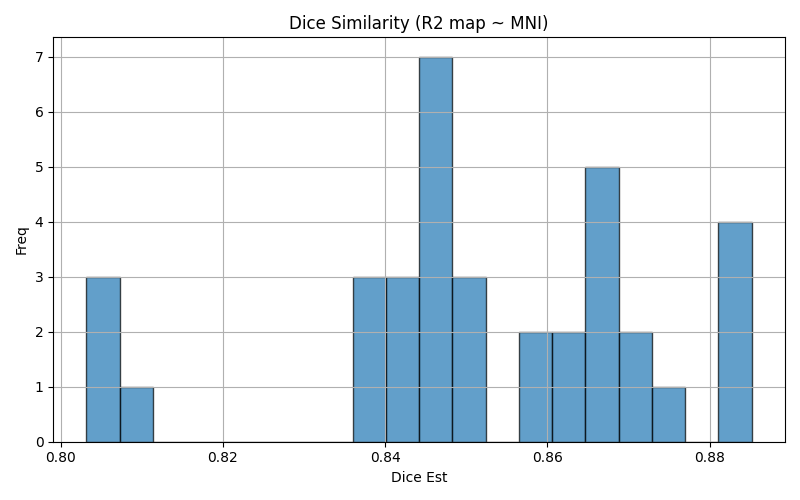

Values plotted in this chart, from the file beside it:
img1	img2	dice	voxinmask	voxoutmask	ratio_inoutmask
sub-012_run-2	mni152	0.8376	93.1	6.901	13.49
sub-005_run-2	mni152	0.8603	92.16	7.837	11.76
sub-006_run-1	mni152	0.8459	91.29	8.712	10.48
sub-013_run-1	mni152	0.8725	92.43	7.574	12.2
sub-001_run-1	mni152	0.8033	91.39	8.606	10.62
sub-011_run-2	mni152	0.8717	93.01	6.985	13.32
sub-008_run-2	mni152	0.8394	90.16	9.839	9.163
sub-004_run-2	mni152	0.885	92.43	7.568	12.21
sub-002_run-1	mni152	0.8392	90.7	9.299	9.754
sub-020_run-2	mni152	0.8437	90.53	9.466	9.564
sub-018_run-2	mni152	0.8671	90.39	9.614	9.401
sub-010_run-2	mni152	0.8508	89.26	10.74	8.315
sub-018_run-1	mni152	0.868	90.4	9.599	9.418
sub-020_run-1	mni152	0.8472	90.68	9.324	9.725
sub-014_run-2	mni152	0.8682	91.91	8.089	11.36
sub-010_run-1	mni152	0.8501	89.3	10.7	8.343
sub-016_run-1	mni152	0.8449	89.88	10.12	8.881
sub-006_run-2	mni152	0.8425	91.34	8.659	10.55
sub-004_run-1	mni152	0.8847	92.77	7.228	12.83
sub-011_run-1	mni152	0.866	92.95	7.05	13.18
sub-003_run-1	mni152	0.8848	91.73	8.273	11.09
sub-017_run-2	mni152	0.8604	91.62	8.379	10.93
sub-007_run-2	mni152	0.8085	90.4	9.603	9.413
sub-017_run-1	mni152	0.8613	91.53	8.469	10.81
sub-003_run-2	mni152	0.8852	91.62	8.378	10.94
sub-016_run-2	mni152	0.8442	89.96	10.04	8.962
sub-005_run-1	mni152	0.8627	92.27	7.726	11.94
sub-007_run-1	mni152	0.8071	90.8	9.196	9.875
sub-019_run-2	mni152	0.8465	91.75	8.254	11.12
sub-019_run-1	mni152	0.8476	91.78	8.223	11.16
sub-001_run-2	mni152	0.8032	91.45	8.547	10.7
sub-002_run-2	mni152	0.8438	90.8	9.195	9.875
sub-008_run-1	mni152	0.8457	90.52	9.479	9.55
sub-014_run-1	mni152	0.8651	91.72	8.276	11.08
sub-012_run-1	mni152	0.8484	93.38	6.619	14.11
sub-013_run-2	mni152	0.8734	92.24	7.757	11.89
